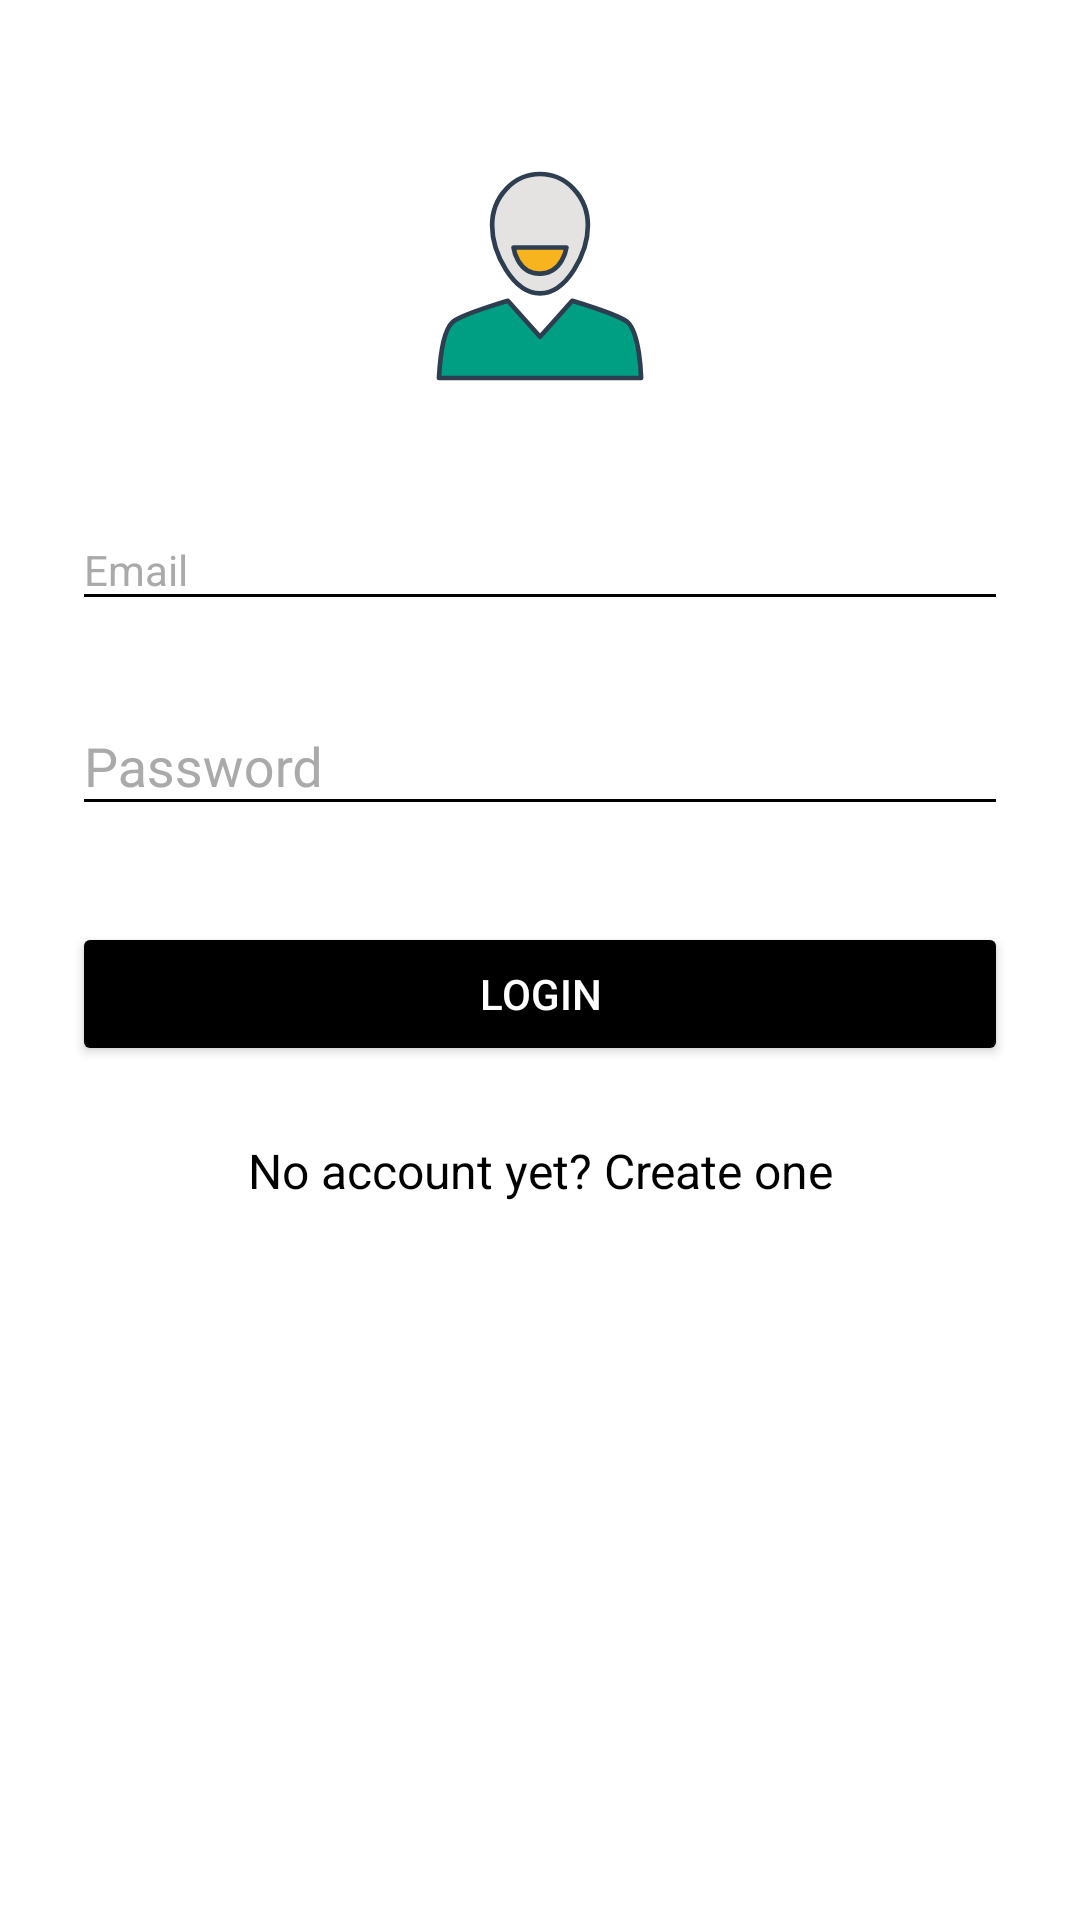

Reconstruct the res/layout file that produces this screen, plus the resources it refers to.
<!-- AndroidManifest.xml: application theme AppTheme -->
<!-- res/layout/activity_customer_login.xml -->
<?xml version="1.0" encoding="utf-8"?>
<ScrollView xmlns:android="http://schemas.android.com/apk/res/android"
    xmlns:app="http://schemas.android.com/apk/res-auto"
    xmlns:tools="http://schemas.android.com/tools"
    android:layout_width="fill_parent"
    android:layout_height="fill_parent"
    android:background="@color/colorPrimary"
    android:fitsSystemWindows="true">

    <LinearLayout
        android:orientation="vertical"
        android:layout_width="match_parent"
        android:layout_height="wrap_content"
        android:paddingTop="56dp"
        android:paddingLeft="24dp"
        android:paddingRight="24dp">

        <ImageView app:srcCompat="@drawable/ic_if_client_1931212"
            android:layout_width="wrap_content"
            android:layout_height="72dp"
            android:layout_marginBottom="24dp"
            android:layout_gravity="center_horizontal" />

        
        <android.support.design.widget.TextInputLayout
            android:layout_width="match_parent"
            android:layout_height="wrap_content"
            android:layout_marginTop="8dp"
            android:layout_marginBottom="8dp"
            android:textColorHint="@android:color/darker_gray">

            <EditText
                android:id="@+id/input_email"
                android:layout_width="match_parent"
                android:layout_height="wrap_content"
                android:backgroundTint="@color/colorPrimaryDark"
                android:editable="false"
                android:elegantTextHeight="false"
                android:hint="@string/Email"
                android:inputType="textEmailAddress"
                android:selectAllOnFocus="false"
                android:singleLine="false"
                android:textAppearance="@style/TextAppearance.AppCompat"
                android:textColor="@color/colorPrimaryDark" />
        </android.support.design.widget.TextInputLayout>

        
        <android.support.design.widget.TextInputLayout
            android:layout_width="match_parent"
            android:layout_height="wrap_content"
            android:layout_marginTop="8dp"
            android:layout_marginBottom="8dp"
            android:textColorHint="@android:color/darker_gray">
            <EditText android:id="@+id/input_password"
                android:layout_width="match_parent"
                android:layout_height="wrap_content"
                android:inputType="textPassword"
                android:hint="@string/Password"
                android:textColor="@color/colorPrimaryDark"
                android:backgroundTint="@color/colorPrimaryDark"/>
        </android.support.design.widget.TextInputLayout>

        <android.support.v7.widget.AppCompatButton
            android:id="@+id/btn_login"
            android:layout_width="fill_parent"
            android:layout_height="wrap_content"
            android:layout_marginTop="24dp"
            android:layout_marginBottom="24dp"
            android:padding="12dp"
            android:theme="@style/MyButton"
            android:textColor="@color/colorPrimary"
            android:text="@string/Login"/>

        <TextView android:id="@+id/link_signup"
            android:layout_width="fill_parent"
            android:layout_height="wrap_content"
            android:layout_marginBottom="24dp"
            android:text="@string/ms1"
            android:textColor="@color/colorPrimaryDark"
            android:gravity="center"
            android:textSize="16sp"/>

    </LinearLayout>
</ScrollView>
<!-- resources referenced by this layout -->
<resources>
  <color name="colorPrimary">#ffffff</color>
  <color name="colorPrimaryDark">#000000</color>
  <!-- drawable ic_if_client_1931212 (drawable) -->
  <vector xmlns:android="http://schemas.android.com/apk/res/android"
          android:width="512dp"
          android:height="512dp"
          android:viewportWidth="512.0"
          android:viewportHeight="512.0">
      <path
          android:pathData="M369.5,135.9c0,67.1 -50.8,161.3 -113.5,161.3S142.5,203 142.5,135.9S193.3,14.3 256,14.3S369.5,68.7 369.5,135.9z"
          android:strokeLineCap="round"
          android:strokeColor="#2C3E50"
          android:fillColor="#E5E3E2"
          android:strokeWidth="11"
          android:strokeLineJoin="round"/>
      <path
          android:pathData="M193.2,188.5h125.5c0,0 -8.6,61.1 -62.7,62C201.8,251.3 193.2,188.5 193.2,188.5z"
          android:strokeLineCap="round"
          android:strokeColor="#2C3E50"
          android:fillColor="#F8B41E"
          android:strokeWidth="11"
          android:strokeLineJoin="round"/>
      <path
          android:pathData="M464.1,365.8c-19,-18 -131.7,-51.2 -131.7,-51.2l-76.3,85.3l0,0l0,0l-76.3,-85.3c0,0 -112.7,33.2 -131.7,51.2c-29.3,27.7 -31.6,132 -31.6,132h479.2C495.6,497.7 493.4,393.5 464.1,365.8z"
          android:strokeLineCap="round"
          android:strokeColor="#2C3E50"
          android:fillColor="#009E83"
          android:strokeWidth="11"
          android:strokeLineJoin="round"/>
  </vector>
  <string name="Email">Email</string>
  <string name="Login">Login</string>
  <string name="Password">Password</string>
  <string name="ms1">No account yet? Create one</string>
  <style name="MyButton" parent="Theme.AppCompat.Light">
          <item name="colorControlHighlight">@color/grey</item>
          <item name="colorButtonNormal">@color/colorPrimaryDark</item>
      </style>
  <style name="AppTheme" parent="Theme.AppCompat.NoActionBar">
          
          <item name="colorPrimary">@color/grey</item>
          <item name="colorPrimaryDark">@color/colorPrimaryDark</item>
          <item name="colorAccent">@color/colorPrimaryDark</item>
      </style>
  <color name="grey">#d3d3d3</color>
</resources>
